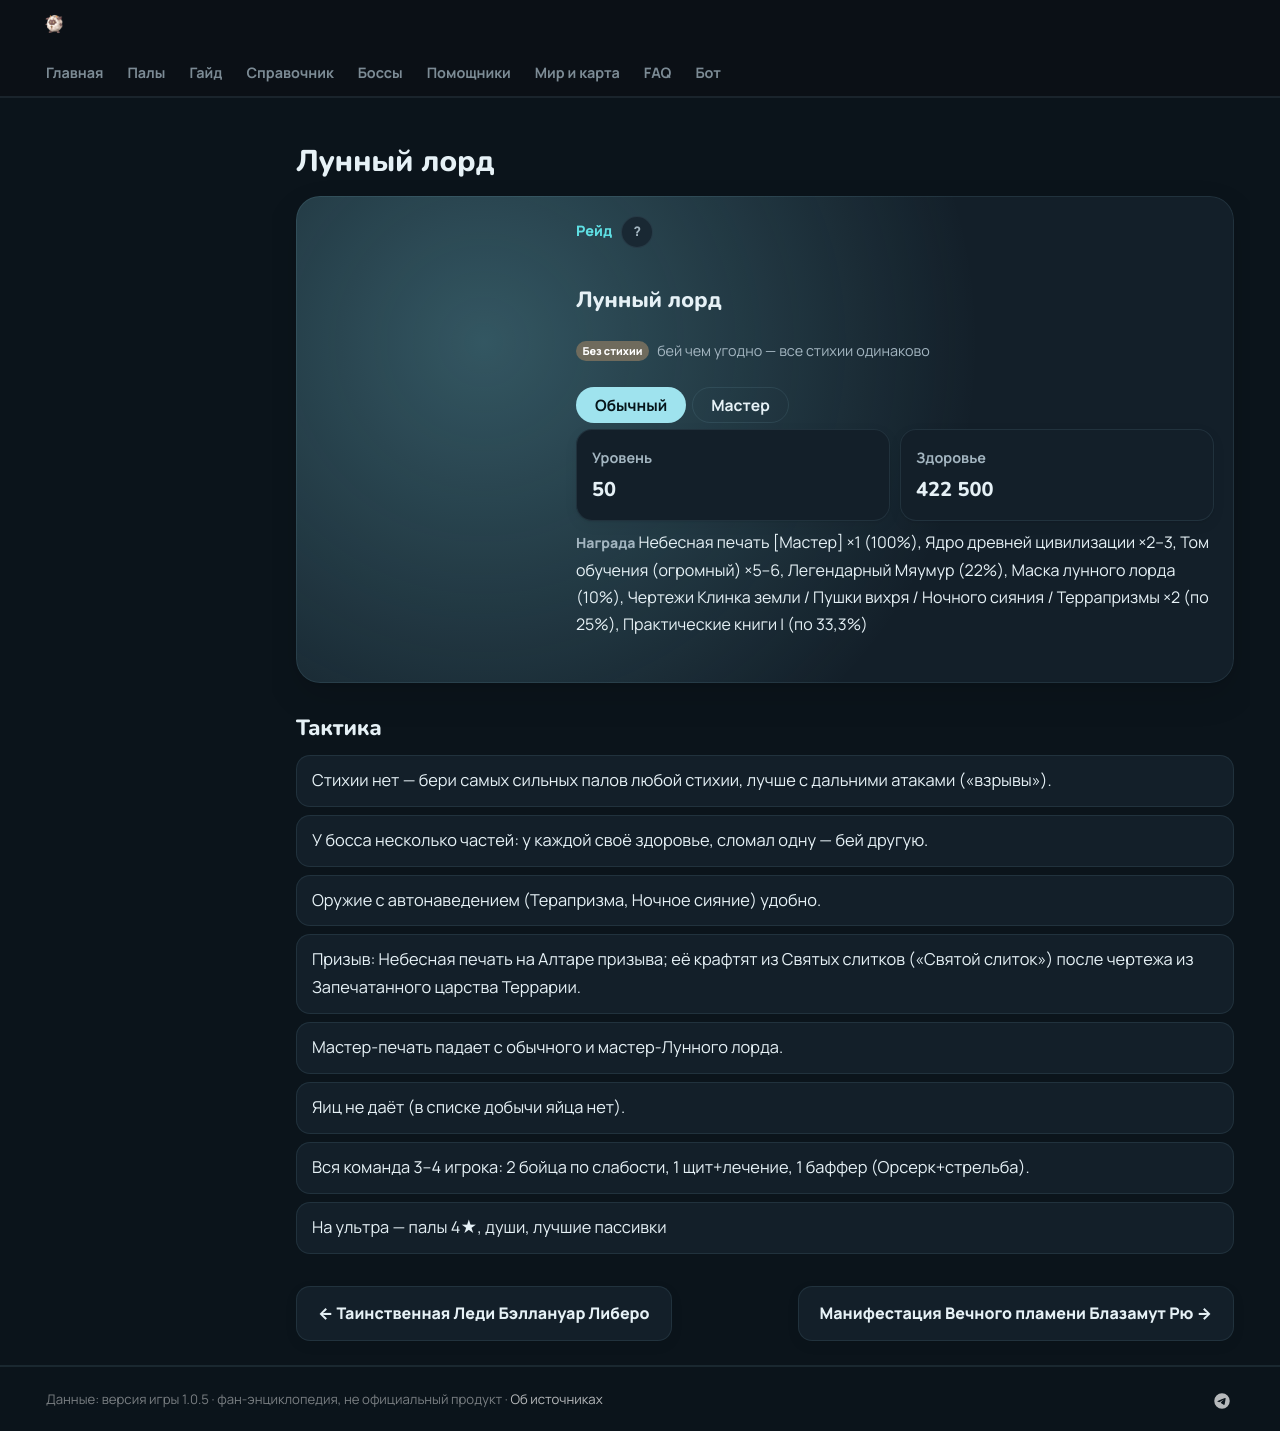

repository: 39den/palwiki · page: boss/boss_11/index.html · generator: mkdocs

---
hide: [toc]
---
# Лунный лорд

<div class="boss-hero" data-el="neutral" markdown="0"><div class="bimg bph" aria-hidden="true">⚔</div><div class="bi"><span class="kind">⚔ Рейд <button class="hlp" data-h="boss">?</button></span><h2>Лунный лорд</h2><div class="bel"><span class="el el-neutral">Без стихии</span> <span class="il">бей чем угодно — все стихии одинаково</span></div><div class="bmodes n2"><input type="radio" name="bmode" id="bm0" checked><label for="bm0">Обычный</label><input type="radio" name="bmode" id="bm1" ><label for="bm1">Мастер</label><div class="bmp"><div class=itiles><div class="it"><span class="ii">⭐</span><span class="il">Уровень</span><b>50</b></div><div class="it"><span class="ii">❤</span><span class="il">Здоровье</span><b>422 500</b></div></div><div class="brw"><span class="ish">🎁 Награда</span> Ультра-плита этого босса (100%) и ценные материалы</div></div><div class="bmp"><div class=itiles><div class="it"><span class="ii">⭐</span><span class="il">Уровень</span><b>80</b></div><div class="it"><span class="ii">❤</span><span class="il">Здоровье</span><b>2 352 000</b></div></div><div class="brw"><span class="ish">🎁 Награда</span> Лучшие материалы и чертежи</div></div></div><div class="bb"></div></div></div>


## 🧠 Тактика

<div class="tips" markdown="0"><div class="tip"><span>💡</span>Стихии нет — бери самых сильных палов любой стихии, лучше с дальними атаками («взрывы»).</div><div class="tip"><span>💡</span>У босса несколько частей: у каждой своё здоровье, сломал одну — бей другую.</div><div class="tip"><span>💡</span>Оружие с автонаведением (Терапризма, Ночное сияние) удобно.</div><div class="tip"><span>💡</span>Призыв: Небесная печать на Алтаре призыва; её крафтят из Освящённых слитков после чертежа из Запечатанного царства Террарии.</div><div class="tip"><span>💡</span>Мастер-печать падает с обычного и мастер-Лунного лорда.</div><div class="tip"><span>💡</span>Яиц не даёт (в списке добычи яйца нет).</div><div class="tip"><span>💡</span>Вся команда 3–4 игрока: 2 бойца по слабости, 1 щит+лечение, 1 баффер (Орсерк+стрельба).</div><div class="tip"><span>💡</span>На ультра — палы 4★, души, лучшие пассивки</div></div>

<div class="pn" markdown="0"><a class="card-link" href="../../boss/bellanoir_libero/">← Таинственная Леди Бэллануар Либеро</a><a class="card-link" href="../../boss/blazamut_ryu/">Манифестация Вечного пламени Блазамут Рю →</a></div>
